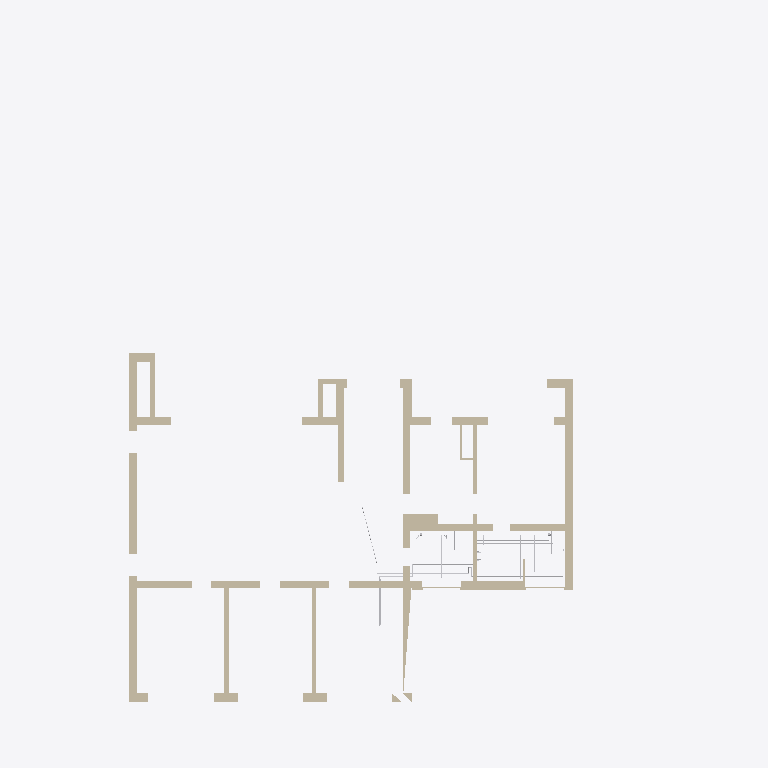
Plan cut of the same IFC building model at storey 'Этаж 2' (level 4.05 m, cut at 5.45 m), seen from above with north up, elements coloured by IFC class (only those large enough to see are counted): 14 walls (beige), 8 other elements (light grey). Cut surfaces are drawn darker.
Extent 23.4 m × 32.6 m × 9.9 m (x, y, z). Storeys (3): Этаж 1 at 0.00 m; Баня, этаж 1 at 0.00 m; Этаж 2 at 4.05 m. Elements (305): 114 IfcPipeSegment, 86 IfcWall, 81 IfcValve, 10 IfcDistributionElement, 6 IfcPipeFitting, 2 IfcFilter, 2 IfcPump, 2 IfcTank, 1 IfcFlowInstrument, 1 IfcFlowMeter.

HEADER;
FILE_DESCRIPTION(('ViewDefinition [CoordinationView]'),'2;1');
FILE_NAME('','2026-10-26T12:48:08',(''),(''),'IfcOpenShell 0.9.0post1+b5e509b','IfcOpenShell 0.9.0post1+b5e509b','');
FILE_SCHEMA(('IFC4'));
ENDSEC;
DATA;
#1=IFCPROJECT('25dzNSCYT8LhSo0tUtnZGn',$,'И05.09.26-ВК',$,$,$,$,(#10),#5);
#12=IFCSITE('3niopYXpP5a9UK_Hhtra5_',$,'Участок 50:08:0050209:1600',$,$,#26,$,$,$,$,$,$,$,$);
#13=IFCBUILDING('2wqdN6FEH78PpR4K9hlOu5',$,'Жилой дом',$,$,#31,$,$,$,$,$,$);
#14=IFCBUILDING('05wmGJ4HL7MvgHKVaUhPNK',$,'Баня',$,$,#36,$,$,$,$,$,$);
#15=IFCBUILDINGSTOREY('0$TpBurxb1Fu9FqCPceSlS',$,'Этаж 1',$,$,#41,$,$,$,0.0);
#16=IFCBUILDINGSTOREY('22sUTRW7z2$PCzf9pburnd',$,'Этаж 2',$,$,#46,$,$,$,4.05);
#17=IFCBUILDINGSTOREY('2Fos67RBD7Zx_ig$K4$7WW',$,'Баня, этаж 1',$,$,#51,$,$,$,0.0);
#1796=IFCWALL('23Pc4gTa99Fg_WxrJkJwNv',$,'Стена по АР (для привязки)',$,$,#12987,#1853,$,$);
#1469=IFCWALL('2cDta9VLL0kQNbmwdtVNp9',$,'Стена по АР (для привязки)',$,$,#13102,#1495,$,$);
#1572=IFCWALL('1Rl_Sq46j21Q3qOZbxAtl9',$,'Стена по АР (для привязки)',$,$,#13057,#1603,$,$);
#1609=IFCWALL('2DANf2Y2D6iQ6f$lQNq1ke',$,'Стена по АР (для привязки)',$,$,#13142,#1641,$,$);
#1686=IFCWALL('3Pc7yRFIH5EftoxWFYHWL9',$,'Стена по АР (для привязки)',$,$,#13027,#1718,$,$);
#1647=IFCWALL('1jOUSnMLfDgfUPSuJAUnTQ',$,'Стена по АР (для привязки)',$,$,#13207,#1680,$,$);
#1724=IFCWALL('2Km6fT9BLB1hePwwK1msy2',$,'Стена по АР (для привязки)',$,$,#13092,#1747,$,$);
#1550=IFCWALL('3$ap$zzwD01QtsKHJ7tJ_V',$,'Стена по АР (для привязки)',$,$,#13012,#1566,$,$);
#1501=IFCWALL('1xqhM0OqT4VANskDPVt9Zl',$,'Стена по АР (для привязки)',$,$,#13177,#1522,$,$);
#1442=IFCWALL('1qEaRDOjPB_8ko6xEfJCDe',$,'Стена по АР (для привязки)',$,$,#13052,#1463,$,$);
#1859=IFCWALL('3rluqSQtn6LByyncJmBomo',$,'Стена по АР (для привязки)',$,$,#13127,#1891,$,$);
#1528=IFCWALL('3G$PxXr$L6aAbA8f1V4cv4',$,'Стена по АР (для привязки)',$,$,#13227,#1544,$,$);
#1420=IFCWALL('1m7cIU1Gj1c9kTjJwyxcj8',$,'Стена по АР (для привязки)',$,$,#13002,#1436,$,$);
#4931=IFCPIPESEGMENT('2n282UrVH8UBqDWqgBHpI3',$,'Т4 — от мойки кухни через Пс-2, Пс-1 к насосу Н8',$,$,#12391,#5143,'Т4-дом',$);
#4165=IFCPIPESEGMENT('0l8dhPFcL1xxJQz5qaqCsZ',$,'В1 — от ШВК-2 к ШВК-1 (гараж, штроба в стене гаража, пол 1.9 и 1.4)',$,$,#12591,#4247,'В1-ШВК1',$);
#1753=IFCWALL('15ZXSNsajAgv09x$ekSZIw',$,'Стена по АР (для привязки)',$,$,#13167,#1769,$,$);
#3355=IFCPIPESEGMENT('0ss$Bgx3bDsxrnqHXVvJrz',$,'Т3 — магистраль под потолком гаража, подъём в ШВК-2',$,$,#12651,#3387,'Т3-гараж',$);
#3309=IFCPIPESEGMENT('1BXyQqUC96SPJ1d6TCnh3d',$,'В1 — магистраль под потолком гаража, подъём в ШВК-2',$,$,#12541,#3341,'В1-гараж',$);
#7401=IFCPIPESEGMENT('3P9XnQ$7TCtRb9lY1$AtPC',$,'К1 от Д-3',$,$,#12241,#7433,'К1-Д-3',$);
#7273=IFCPIPESEGMENT('2pz1KW1UfEEBpDuoE$iso_',$,'К1 от УМ-2',$,$,#12821,#7305,'К1-УМ-2',$);
#4261=IFCPIPESEGMENT('23ct9RDG596wlQzUt4Mzxh',$,'Т3 — от ШВК-2 к ШВК-1 (гараж, штроба в стене гаража, пол 1.9 и 1.4)',$,$,#12796,#4343,'Т3-ШВК1',$);
#7447=IFCPIPESEGMENT('3Uddi5q$j5AuMGz8kBamU4',$,'К1 от В-3',$,$,#12321,#7479,'К1-В-3',$);
ENDSEC;
